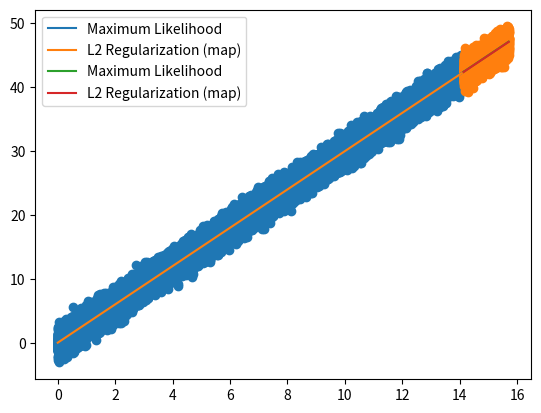

The matplotlib source for this figure:
import numpy as np
import matplotlib.pyplot as plt

N = 50000
D = 2
lr = 10**-20
epoch = 5
l2 = 1000

sample = int((90/100) * N)

X = np.linspace(0, 5*np.pi, N)
Y = X*3 + np.random.randn(N)
# Y = X**3 + np.random.randn(N)
# Y = np.sin(X)

# adding the bias term --> 1s
X = np.vstack([np.ones(N), X]).T

X_train = X[:sample]
Y_train = Y[:sample]

X_test = X[sample:]
Y_test = Y[sample:]

# -----OUTLIERS------
# Y_train[-1] += 30
# Y_train[-2] += 30

# Y_test[-1] += 30
# Y_test[-2] += 30

w_ml = np.linalg.solve(X_train.T.dot(X_train), X_train.T.dot(Y_train))
w_map = np.linalg.solve(l2*np.eye(2) + X_train.T.dot(X_train), X_train.T.dot(Y_train))
w_gd = np.random.randn(D) / np.sqrt(D)

Yhat_ml = X_train.dot(w_ml)
Yhat_map = X_train.dot(w_map)
Yhat_gd = X_train.dot(w_gd)
# costs = []

for _ in range(epoch):
    Yhat_gd = X_train.dot(w_gd)
    # print("Yhat_gd: ", Yhat_gd[_])
    # print("Y_train: ", Y_train[_])
    print("w_ml:", w_ml)
    print("w_map:", w_map)
    print("w_gd:", w_gd)
    delta =  Yhat_gd - Y_train
    w_gd = w_gd - (lr*X_train.T.dot(delta))
    print(delta)
    print(lr*X_train.T.dot(delta))
    # mse = delta.dot(delta)
    # costs.append(mse)
    
# plt.plot(costs, label="MSE")
# plt.legend()
# plt.show()
    
SSres_ml = (Y_train - Yhat_ml).dot(Y_train - Yhat_ml)
SSres_map = (Y_train - Yhat_map).dot(Y_train - Yhat_map)
SSres_gd = (Y_train - Yhat_gd).dot(Y_train - Yhat_gd)

SStot = (Y_train - Y_train.mean()).dot(Y_train - Y_train.mean())

print('\nON TRAIN SAMPLES')
print('R-Squared-ML: ', 1 - SSres_ml/SStot)
print('R-Squared-MAP: ', 1 - SSres_map/SStot)
print('R-Squared-GD: ', 1 - SSres_gd/SStot)


print("\n\nCOMPARING HYPOTHESIS / PREDICTIONS ON TRAIN SAMPLE\n")
print("Y_train[3999] (actual): ", Y_train[3999])
print("Yhat_ml[3999] (max likelihood): ", Yhat_ml[3999])
print("Yhat_map[3999] (L2-regularization): ", Yhat_map[3999])
print("Yhat_gd[3999] (gradient descent): ", Yhat_gd[3999])
    

plt.scatter(X_train[:,1], Y_train)
# plt.plot(X_train[:,1], Y_train, label="Real Solution")
plt.plot(X_train[:,1], Yhat_ml, label="Maximum Likelihood")
plt.plot(X_train[:,1], Yhat_map, label="L2 Regularization (map)")
# plt.plot(X_train[:,1], Yhat_gd, label="Gradient Descent")
plt.legend()
plt.show()


Yhat_ml = X_test.dot(w_ml)
Yhat_map = X_test.dot(w_map)
Yhat_gd = X_test.dot(w_gd)

for _ in range(epoch):
    Yhat_gd = X_test.dot(w_gd)
    delta =  Yhat_gd - Y_test
    w_gd = w_gd - (lr*X_test.T.dot(delta))

SSres_ml = (Y_test - Yhat_ml).dot(Y_test - Yhat_ml)
SSres_map = (Y_test - Yhat_map).dot(Y_test - Yhat_map)
SSres_gd = (Y_test - Yhat_gd).dot(Y_test - Yhat_gd)

SStot = (Y_test - Y_test.mean()).dot(Y_test - Y_test.mean())

print('\nON TEST SAMPLES')
print('R-Squared-ML: ', 1 - SSres_ml/SStot)
print('R-Squared-MAP: ', 1 - SSres_map/SStot)
print('R-Squared-GD: ', 1 - SSres_gd/SStot)

print("\n\nCOMPARING HYPOTHESIS / PREDICTIONS ON TEST SAMPLE\n")
print("Y_test[499] (actual): ", Y_test[499])
print("Yhat_ml[499] (max likelihood): ", Yhat_ml[499])
print("Yhat_map[499] (L2-regularization): ", Yhat_map[499])
print("Yhat_gd[499] (gradient descent): ", Yhat_gd[499])
    

plt.scatter(X_test[:,1], Y_test)
# plt.plot(X_test[:,1], Y_test, label="Real Solution")
plt.plot(X_test[:,1], Yhat_ml, label="Maximum Likelihood")
plt.plot(X_test[:,1], Yhat_map, label="L2 Regularization (map)")
# plt.plot(X_test[:,1], Yhat_gd, label="Gradient Descent")
plt.legend()
plt.show()
    
